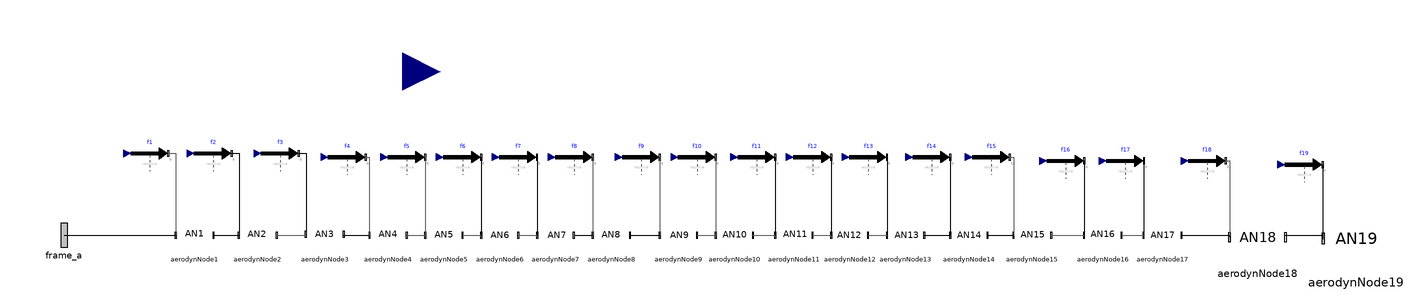

This picture is the connection diagram that the Modelica source below describes through its graphical annotations.

model bladefactory
    WindTurbine.AerodynNode1 aerodynNode1 annotation(
      Placement(visible = true, transformation(origin = {-32, 0}, extent = {{-10, -10}, {10, 10}}, rotation = 0)));
    WindTurbine.AerodynNode2 aerodynNode2 annotation(
      Placement(visible = true, transformation(origin = {2, 0}, extent = {{-10, -10}, {10, 10}}, rotation = 0)));
    WindTurbine.AerodynNode3 aerodynNode3 annotation(
      Placement(visible = true, transformation(origin = {38, 0}, extent = {{-10, -10}, {10, 10}}, rotation = 0)));
    Modelica.Mechanics.MultiBody.Forces.WorldForce f1(resolveInFrame = Modelica.Mechanics.MultiBody.Types.ResolveInFrameB.frame_b) annotation(
      Placement(visible = true, transformation(origin = {-56, 44}, extent = {{-10, -10}, {10, 10}}, rotation = 0)));
    Modelica.Mechanics.MultiBody.Forces.WorldForce f2(resolveInFrame = Modelica.Mechanics.MultiBody.Types.ResolveInFrameB.frame_b) annotation(
      Placement(visible = true, transformation(origin = {-22, 44}, extent = {{-10, -10}, {10, 10}}, rotation = 0)));
    Modelica.Mechanics.MultiBody.Interfaces.Frame_a frame_a annotation(
      Placement(visible = true, transformation(origin = {-102, 0}, extent = {{-16, -16}, {16, 16}}, rotation = 0), iconTransformation(origin = {-102, 0}, extent = {{-16, -16}, {16, 16}}, rotation = 0)));
    Modelica.Blocks.Interfaces.RealInput ForceVector[3, 19] annotation(
      Placement(visible = true, transformation(origin = {80, 88}, extent = {{-20, -20}, {20, 20}}, rotation = 0), iconTransformation(origin = {620, 164}, extent = {{-20, -20}, {20, 20}}, rotation = 0)));
    AerodynNode4 aerodynNode4 annotation(
      Placement(visible = true, transformation(origin = {72, 0}, extent = {{-10, -10}, {10, 10}}, rotation = 0)));
    AerodynNode5 aerodynNode5 annotation(
      Placement(visible = true, transformation(origin = {102, 0}, extent = {{-10, -10}, {10, 10}}, rotation = 0)));
    AerodynNode6 aerodynNode6 annotation(
      Placement(visible = true, transformation(origin = {132, 0}, extent = {{-10, -10}, {10, 10}}, rotation = 0)));
    WindTurbine.AerodynNode7 aerodynNode7 annotation(
      Placement(visible = true, transformation(origin = {162, 0}, extent = {{-10, -10}, {10, 10}}, rotation = 0)));
    AerodynNode8 aerodynNode8 annotation(
      Placement(visible = true, transformation(origin = {192, 0}, extent = {{-10, -10}, {10, 10}}, rotation = 0)));
    AerodynNode9 aerodynNode9 annotation(
      Placement(visible = true, transformation(origin = {228, 0}, extent = {{-10, -10}, {10, 10}}, rotation = 0)));
    AerodynNode10 aerodynNode10 annotation(
      Placement(visible = true, transformation(origin = {258, 0}, extent = {{-10, -10}, {10, 10}}, rotation = 0)));
    AerodynNode11 aerodynNode11 annotation(
      Placement(visible = true, transformation(origin = {290, 0}, extent = {{-10, -10}, {10, 10}}, rotation = 0)));
    AerodynNode12 aerodynNode12 annotation(
      Placement(visible = true, transformation(origin = {320, 0}, extent = {{-10, -10}, {10, 10}}, rotation = 0)));
    WindTurbine.AerodynNode13 aerodynNode13 annotation(
      Placement(visible = true, transformation(origin = {350, 0}, extent = {{-10, -10}, {10, 10}}, rotation = 0)));
    WindTurbine.AerodynNode14 aerodynNode14 annotation(
      Placement(visible = true, transformation(origin = {384, 0}, extent = {{-10, -10}, {10, 10}}, rotation = 0)));
    WindTurbine.AerodynNode15 aerodynNode15 annotation(
      Placement(visible = true, transformation(origin = {418, 0}, extent = {{-10, -10}, {10, 10}}, rotation = 0)));
    WindTurbine.AerodynNode16 aerodynNode16 annotation(
      Placement(visible = true, transformation(origin = {456, 0}, extent = {{-10, -10}, {10, 10}}, rotation = 0)));
    WindTurbine.AerodynNode17 aerodynNode17 annotation(
      Placement(visible = true, transformation(origin = {488, 0}, extent = {{-10, -10}, {10, 10}}, rotation = 0)));
    WindTurbine.AerodynNode18 aerodynNode18 annotation(
      Placement(visible = true, transformation(origin = {539, -1}, extent = {{-15, -15}, {15, 15}}, rotation = 0)));
    Modelica.Mechanics.MultiBody.Forces.WorldForce f3(resolveInFrame = Modelica.Mechanics.MultiBody.Types.ResolveInFrameB.frame_b) annotation(
      Placement(visible = true, transformation(origin = {14, 44}, extent = {{-10, -10}, {10, 10}}, rotation = 0)));
    Modelica.Mechanics.MultiBody.Forces.WorldForce f4(resolveInFrame = Modelica.Mechanics.MultiBody.Types.ResolveInFrameB.frame_b) annotation(
      Placement(visible = true, transformation(origin = {50, 42}, extent = {{-10, -10}, {10, 10}}, rotation = 0)));
    Modelica.Mechanics.MultiBody.Forces.WorldForce f5(resolveInFrame = Modelica.Mechanics.MultiBody.Types.ResolveInFrameB.frame_b) annotation(
      Placement(visible = true, transformation(origin = {82, 42}, extent = {{-10, -10}, {10, 10}}, rotation = 0)));
    Modelica.Mechanics.MultiBody.Forces.WorldForce f6(resolveInFrame = Modelica.Mechanics.MultiBody.Types.ResolveInFrameB.frame_b) annotation(
      Placement(visible = true, transformation(origin = {112, 42}, extent = {{-10, -10}, {10, 10}}, rotation = 0)));
    Modelica.Mechanics.MultiBody.Forces.WorldForce f7(resolveInFrame = Modelica.Mechanics.MultiBody.Types.ResolveInFrameB.frame_b) annotation(
      Placement(visible = true, transformation(origin = {142, 42}, extent = {{-10, -10}, {10, 10}}, rotation = 0)));
    Modelica.Mechanics.MultiBody.Forces.WorldForce f8(resolveInFrame = Modelica.Mechanics.MultiBody.Types.ResolveInFrameB.frame_b) annotation(
      Placement(visible = true, transformation(origin = {172, 42}, extent = {{-10, -10}, {10, 10}}, rotation = 0)));
    Modelica.Mechanics.MultiBody.Forces.WorldForce f9(resolveInFrame = Modelica.Mechanics.MultiBody.Types.ResolveInFrameB.frame_b) annotation(
      Placement(visible = true, transformation(origin = {208, 42}, extent = {{-10, -10}, {10, 10}}, rotation = 0)));
    Modelica.Mechanics.MultiBody.Forces.WorldForce f10(resolveInFrame = Modelica.Mechanics.MultiBody.Types.ResolveInFrameB.frame_b) annotation(
      Placement(visible = true, transformation(origin = {238, 42}, extent = {{-10, -10}, {10, 10}}, rotation = 0)));
    Modelica.Mechanics.MultiBody.Forces.WorldForce f11(resolveInFrame = Modelica.Mechanics.MultiBody.Types.ResolveInFrameB.frame_b) annotation(
      Placement(visible = true, transformation(origin = {270, 42}, extent = {{-10, -10}, {10, 10}}, rotation = 0)));
    Modelica.Mechanics.MultiBody.Forces.WorldForce f12(resolveInFrame = Modelica.Mechanics.MultiBody.Types.ResolveInFrameB.frame_b) annotation(
      Placement(visible = true, transformation(origin = {300, 42}, extent = {{-10, -10}, {10, 10}}, rotation = 0)));
    Modelica.Mechanics.MultiBody.Forces.WorldForce f13(resolveInFrame = Modelica.Mechanics.MultiBody.Types.ResolveInFrameB.frame_b) annotation(
      Placement(visible = true, transformation(origin = {330, 42}, extent = {{-10, -10}, {10, 10}}, rotation = 0)));
    Modelica.Mechanics.MultiBody.Forces.WorldForce f14(resolveInFrame = Modelica.Mechanics.MultiBody.Types.ResolveInFrameB.frame_b) annotation(
      Placement(visible = true, transformation(origin = {364, 42}, extent = {{-10, -10}, {10, 10}}, rotation = 0)));
    Modelica.Mechanics.MultiBody.Forces.WorldForce f15(resolveInFrame = Modelica.Mechanics.MultiBody.Types.ResolveInFrameB.frame_b) annotation(
      Placement(visible = true, transformation(origin = {396, 42}, extent = {{-10, -10}, {10, 10}}, rotation = 0)));
    Modelica.Mechanics.MultiBody.Forces.WorldForce f16(resolveInFrame = Modelica.Mechanics.MultiBody.Types.ResolveInFrameB.frame_b) annotation(
      Placement(visible = true, transformation(origin = {436, 40}, extent = {{-10, -10}, {10, 10}}, rotation = 0)));
    Modelica.Mechanics.MultiBody.Forces.WorldForce f17(resolveInFrame = Modelica.Mechanics.MultiBody.Types.ResolveInFrameB.frame_b) annotation(
      Placement(visible = true, transformation(origin = {468, 40}, extent = {{-10, -10}, {10, 10}}, rotation = 0)));
    Modelica.Mechanics.MultiBody.Forces.WorldForce f18(resolveInFrame = Modelica.Mechanics.MultiBody.Types.ResolveInFrameB.frame_b) annotation(
      Placement(visible = true, transformation(origin = {512, 40}, extent = {{-10, -10}, {10, 10}}, rotation = 0)));
  Modelica.Mechanics.MultiBody.Forces.WorldForce f19(resolveInFrame = Modelica.Mechanics.MultiBody.Types.ResolveInFrameB.frame_b)  annotation(
      Placement(visible = true, transformation(origin = {564, 38}, extent = {{-10, -10}, {10, 10}}, rotation = 0)));
  WindTurbine.AerodynNode19 aerodynNode19 annotation(
      Placement(visible = true, transformation(origin = {592, -2}, extent = {{-18, -18}, {18, 18}}, rotation = 0)));
  equation
    for i in 1:3 loop
      f1.force[i] = ForceVector[i, 1];
      f2.force[i] = ForceVector[i, 2];
      f3.force[i] = ForceVector[i, 3];
      f4.force[i] = ForceVector[i, 4];
      f5.force[i] = ForceVector[i, 5];
      f6.force[i] = ForceVector[i, 6];
      f7.force[i] = ForceVector[i, 7];
      f8.force[i] = ForceVector[i, 8];
      f9.force[i] = ForceVector[i, 9];
      f10.force[i] = ForceVector[i, 10];
      f11.force[i] = ForceVector[i, 11];
      f12.force[i] = ForceVector[i, 12];
      f13.force[i] = ForceVector[i, 13];
      f14.force[i] = ForceVector[i, 14];
      f15.force[i] = ForceVector[i, 15];
      f16.force[i] = ForceVector[i, 16];
      f17.force[i] = ForceVector[i, 17];
      f18.force[i] = ForceVector[i, 18];
      f19.force[i] = ForceVector[i, 19];
    end for;
// connect(f1.force,nodeforce1);
// connect(f2.force,nodeforce2);
    connect(aerodynNode1.frame_b, aerodynNode2.frame_a) annotation(
      Line(points = {{-22, 0}, {-8, 0}}));
    connect(aerodynNode2.frame_b, aerodynNode3.frame_a) annotation(
      Line(points = {{12, 0}, {28, 0}}, color = {95, 95, 95}));
    connect(frame_a, aerodynNode1.frame_a) annotation(
      Line(points = {{-102, 0}, {-42, 0}}));
    connect(aerodynNode3.frame_b, aerodynNode4.frame_a) annotation(
      Line(points = {{48, 0}, {62, 0}, {62, 0}, {62, 0}}));
    connect(aerodynNode4.frame_b, aerodynNode5.frame_a) annotation(
      Line(points = {{82, 0}, {92, 0}, {92, 0}, {92, 0}}, color = {95, 95, 95}));
    connect(aerodynNode5.frame_b, aerodynNode6.frame_a) annotation(
      Line(points = {{112, 0}, {122, 0}, {122, 0}, {122, 0}}, color = {95, 95, 95}));
    connect(aerodynNode6.frame_b, aerodynNode7.frame_a) annotation(
      Line(points = {{142, 0}, {152, 0}, {152, 0}, {152, 0}}, color = {95, 95, 95}));
    connect(aerodynNode7.frame_b, aerodynNode8.frame_a) annotation(
      Line(points = {{172, 0}, {182, 0}, {182, 0}, {182, 0}}));
    connect(aerodynNode8.frame_b, aerodynNode9.frame_a) annotation(
      Line(points = {{202, 0}, {218, 0}, {218, 0}, {218, 0}}));
    connect(aerodynNode9.frame_b, aerodynNode10.frame_a) annotation(
      Line(points = {{238, 0}, {248, 0}, {248, 0}, {248, 0}}, color = {95, 95, 95}));
    connect(aerodynNode10.frame_b, aerodynNode11.frame_a) annotation(
      Line(points = {{268, 0}, {280, 0}, {280, 0}, {280, 0}}, color = {95, 95, 95}));
    connect(aerodynNode11.frame_b, aerodynNode12.frame_a) annotation(
      Line(points = {{300, 0}, {310, 0}, {310, 0}, {310, 0}}, color = {95, 95, 95}));
    connect(aerodynNode12.frame_b, aerodynNode13.frame_a) annotation(
      Line(points = {{330, 0}, {340, 0}}, color = {95, 95, 95}));
    connect(aerodynNode13.frame_b, aerodynNode14.frame_a) annotation(
      Line(points = {{360, 0}, {374, 0}}));
    connect(aerodynNode14.frame_b, aerodynNode15.frame_a) annotation(
      Line(points = {{394, 0}, {408, 0}}));
    connect(aerodynNode15.frame_b, aerodynNode16.frame_a) annotation(
      Line(points = {{428, 0}, {446, 0}}, color = {95, 95, 95}));
    connect(aerodynNode16.frame_b, aerodynNode17.frame_a) annotation(
      Line(points = {{466, 0}, {478, 0}}, color = {95, 95, 95}));
    connect(aerodynNode17.frame_b, aerodynNode18.frame_a) annotation(
      Line(points = {{498, 0}, {524, 0}, {524, -1}}));
    connect(f1.frame_b, aerodynNode1.frame_a) annotation(
      Line(points = {{-46, 44}, {-42, 44}, {-42, 0}, {-42, 0}}, color = {95, 95, 95}));
    connect(f2.frame_b, aerodynNode2.frame_a) annotation(
      Line(points = {{-12, 44}, {-8, 44}, {-8, 0}, {-8, 0}}));
    connect(f3.frame_b, aerodynNode3.frame_a) annotation(
      Line(points = {{24, 44}, {28, 44}, {28, 0}, {28, 0}}));
    connect(f4.frame_b, aerodynNode4.frame_a) annotation(
      Line(points = {{60, 42}, {62, 42}, {62, 0}, {62, 0}}, color = {95, 95, 95}));
    connect(f5.frame_b, aerodynNode5.frame_a) annotation(
      Line(points = {{92, 42}, {92, 42}, {92, 0}, {92, 0}}, color = {95, 95, 95}));
    connect(f6.frame_b, aerodynNode6.frame_a) annotation(
      Line(points = {{122, 42}, {122, 42}, {122, 0}, {122, 0}}));
    connect(f7.frame_b, aerodynNode7.frame_a) annotation(
      Line(points = {{152, 42}, {152, 42}, {152, 0}, {152, 0}}));
    connect(f8.frame_b, aerodynNode8.frame_a) annotation(
      Line(points = {{182, 42}, {182, 0}}, color = {95, 95, 95}));
    connect(f9.frame_b, aerodynNode9.frame_a) annotation(
      Line(points = {{218, 42}, {218, 42}, {218, 0}, {218, 0}}, color = {95, 95, 95}));
    connect(f10.frame_b, aerodynNode10.frame_a) annotation(
      Line(points = {{248, 42}, {248, 0}}, color = {95, 95, 95}));
    connect(f11.frame_b, aerodynNode11.frame_a) annotation(
      Line(points = {{280, 42}, {280, 42}, {280, 0}, {280, 0}}));
    connect(f12.frame_b, aerodynNode12.frame_a) annotation(
      Line(points = {{310, 42}, {310, 42}, {310, 0}, {310, 0}}));
    connect(f13.frame_b, aerodynNode13.frame_a) annotation(
      Line(points = {{340, 42}, {340, 0}}));
    connect(f14.frame_b, aerodynNode14.frame_a) annotation(
      Line(points = {{374, 42}, {374, 42}, {374, 0}, {374, 0}}));
    connect(f15.frame_b, aerodynNode15.frame_a) annotation(
      Line(points = {{406, 42}, {408, 42}, {408, 0}, {408, 0}}, color = {95, 95, 95}));
    connect(f16.frame_b, aerodynNode16.frame_a) annotation(
      Line(points = {{446, 40}, {446, 40}, {446, 0}, {446, 0}}));
    connect(f17.frame_b, aerodynNode17.frame_a) annotation(
      Line(points = {{478, 40}, {478, 40}, {478, 0}, {478, 0}}));
    connect(f18.frame_b, aerodynNode18.frame_a) annotation(
      Line(points = {{522, 40}, {524, 40}, {524, 0}, {524, 0}}, color = {95, 95, 95}));
  connect(aerodynNode18.frame_b, aerodynNode19.frame_a) annotation(
      Line(points = {{554, 0}, {574, 0}, {574, -2}, {574, -2}}));
  connect(f19.frame_b, aerodynNode19.frame_a) annotation(
      Line(points = {{574, 38}, {574, 38}, {574, -2}, {574, -2}}));
  end bladefactory;